Photos from the image-classification dataset "Mid224" in the GitHub repository khuonglaptri3/TickNets. Its 5 classes are: bird, cat, dog, frog, horse.

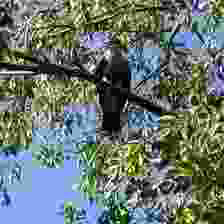
Label: bird

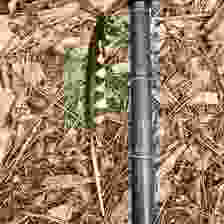
Label: bird

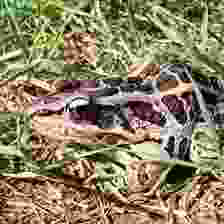
Label: frog

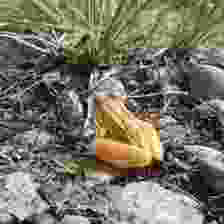
Label: frog

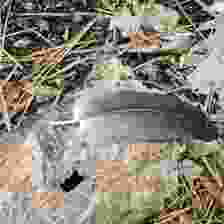
Label: bird

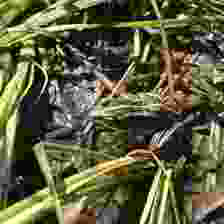
Label: frog
